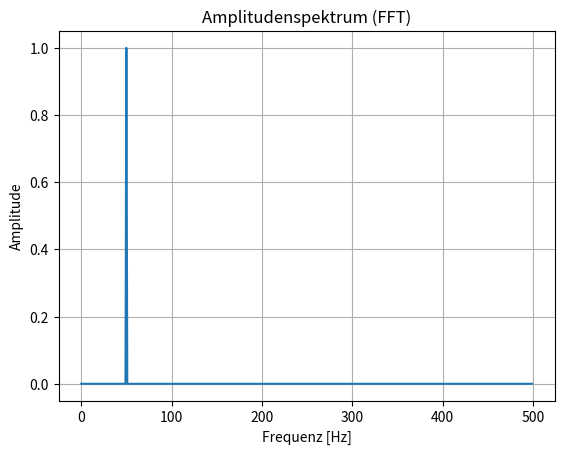

Write the Python code that produced this figure.

import numpy as np
import matplotlib.pyplot as plt

# Abtastrate und Zeitvektor
Fs = 1000  # Abtastrate in Hz
T = 1.0 / Fs
N = 1000
t = np.arange(N) * T

# Signal: 50-Hz-Sinuswelle
signal = np.sin(2 * np.pi * 50 * t)

# FFT berechnen
yf = np.fft.fft(signal)
xf = np.fft.fftfreq(N, T)

# Einseitiges Amplitudenspektrum
half_n = N // 2
frequencies = xf[:half_n]
amplitudes = 2.0 / N * np.abs(yf[:half_n])

# Plot erstellen
fig, ax = plt.subplots()
ax.plot(frequencies, amplitudes)

ax.set_title("Amplitudenspektrum (FFT)")
ax.set_xlabel("Frequenz [Hz]")
ax.set_ylabel("Amplitude")
ax.grid(True)

# PDF speichern
fig.savefig("frequenzteiler.pdf", bbox_inches="tight")
